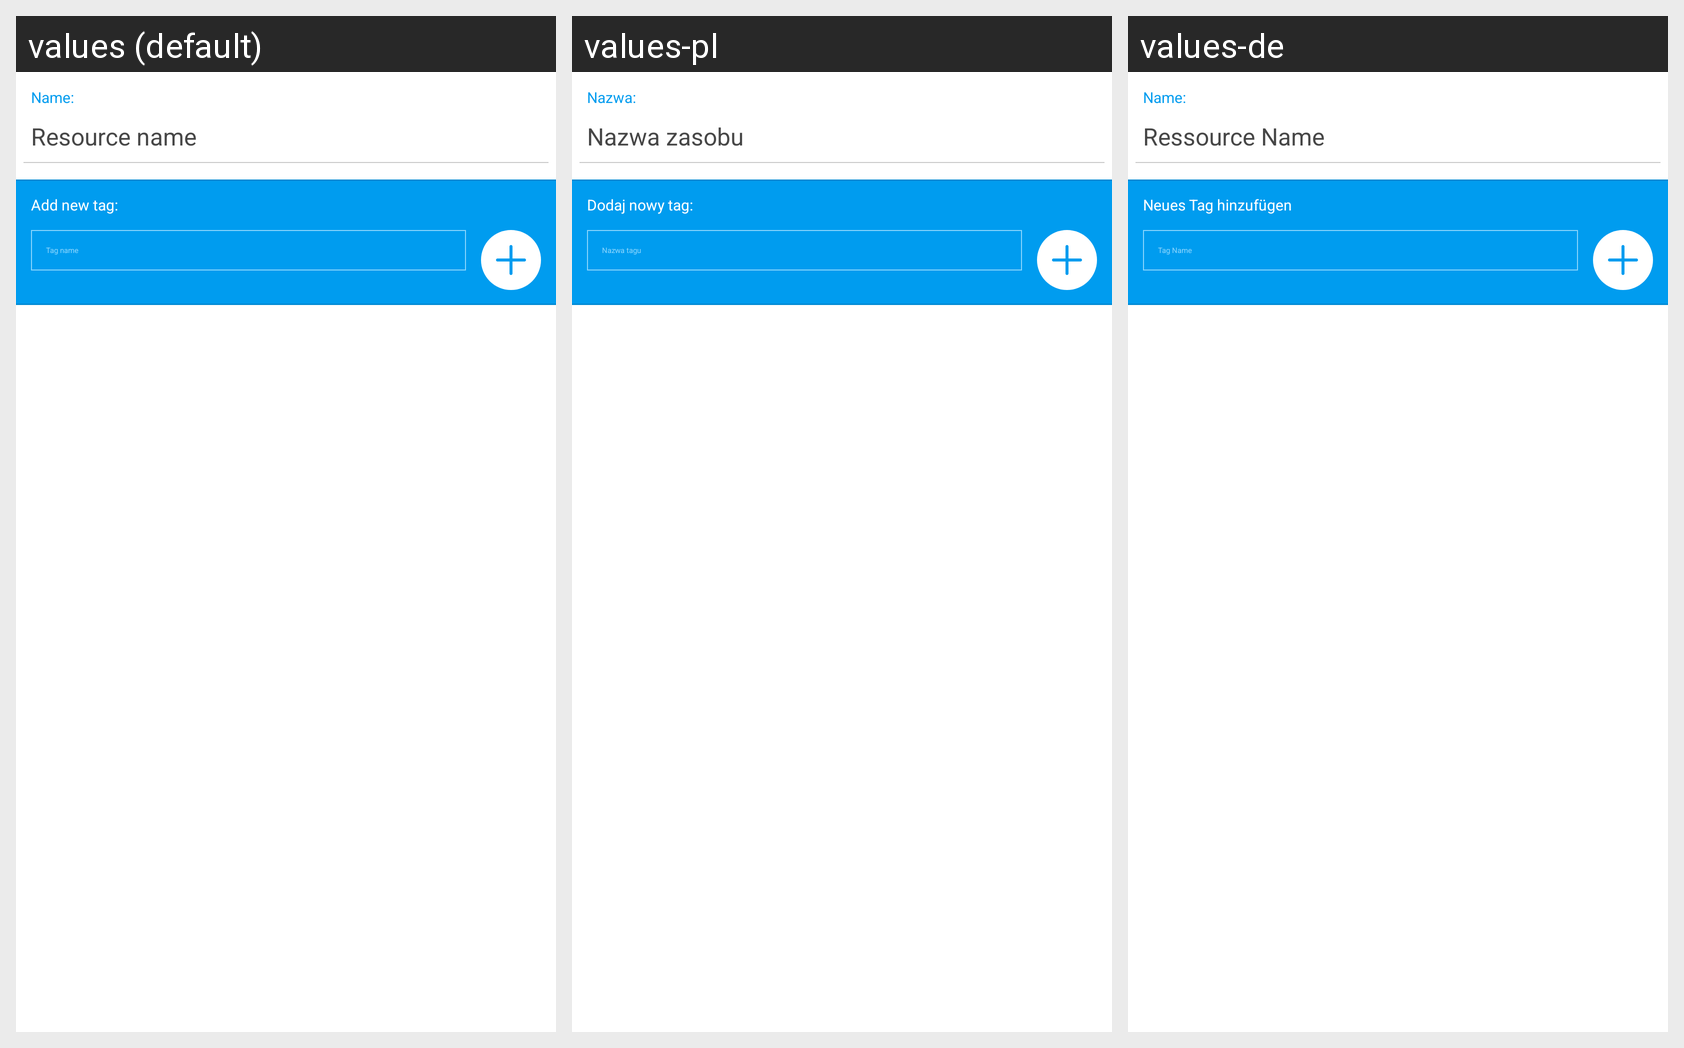

The same Android screen rendered under several of its app's locales, left to right. List the strings drawn on it with the default value and each locale's translation.
Android screen res/layout/resource_tags.xml rendered under 3 locales, left to right: values (default), values-pl, values-de. Device: Nexus 5 (rendered at 1080×1920; each locale shown at half size, 540×960, under a caption strip naming it); theme AppTheme.NoActionBar.
Strings drawn on this screen, with the default value and each locale's value (text and hints the layout hard-codes, and strings that could not be matched under every locale, appear in the picture but are not listed):

resource_name
  values: Name:
  values-pl: Nazwa:
  values-de: Name:

resource_name_placeholder
  values: Resource name
  values-pl: Nazwa zasobu
  values-de: Ressource Name

add_new_tag
  values: Add new tag:
  values-pl: Dodaj nowy tag:
  values-de: Neues Tag hinzufügen

tag_name_placeholder
  values: Tag name
  values-pl: Nazwa tagu
  values-de: Tag Name
